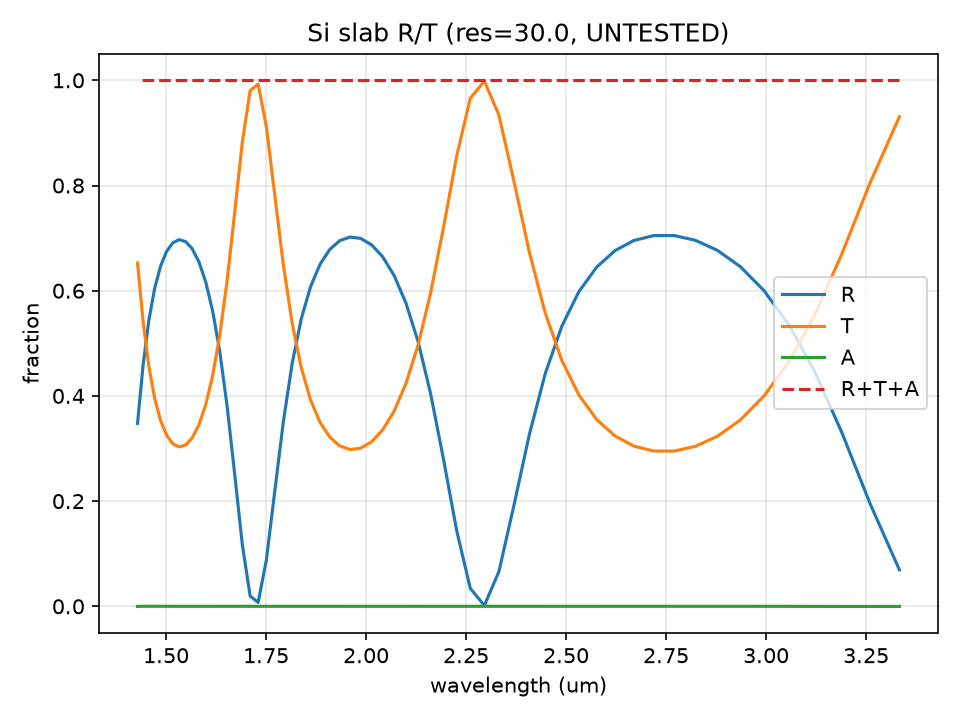

The file beside this chart, header and first rows:
# meep=1.28.0 res=30.0 cols=freq, R, T
2.999999999999999889e-01, 6.936097547232887572e-02, 9.308256374669025002e-01
3.067796610169491456e-01, 1.957977851044098994e-01, 8.044602225478209023e-01
3.135593220338983023e-01, 3.308489080356299405e-01, 6.693953337600326847e-01
3.203389830508474034e-01, 4.462657834934005141e-01, 5.539013745083266604e-01
3.271186440677965601e-01, 5.351401992839236454e-01, 4.649271828067063073e-01
3.338983050847457168e-01, 6.000990302038187174e-01, 3.998950411958605011e-01
3.406779661016948735e-01, 6.459303124946549346e-01, 3.540324936385732535e-01
3.474576271186440302e-01, 6.768499367002928091e-01, 3.231090204811605804e-01
3.542372881355931868e-01, 6.958803334549360509e-01, 3.040838756755681049e-01
3.610169491525423435e-01, 7.048910564648994681e-01, 2.950745073821977593e-01
3.677966101694915002e-01, 7.047721784682349222e-01, 2.952135557381651565e-01
3.745762711864406569e-01, 6.954910742325444151e-01, 3.044995822064164859e-01
3.813559322033898136e-01, 6.761423129915102859e-01, 3.238571394805076498e-01
3.881355932203389703e-01, 6.448100232048770142e-01, 3.551925865826455198e-01
3.949152542372881269e-01, 5.984385629723018019e-01, 4.015696665257013631e-01
4.016949152542372836e-01, 5.327646851541855133e-01, 4.672439794513827405e-01
4.084745762711864403e-01, 4.430092796977528891e-01, 5.569954430806400847e-01
4.152542372881355970e-01, 3.267163193328253556e-01, 6.732821989346405855e-01
4.220338983050847537e-01, 1.913047607757298596e-01, 8.086866847148904691e-01
4.288135593220339103e-01, 6.594181078447197697e-02, 9.340515754191465181e-01
4.355932203389830670e-01, 1.547901857029272384e-03, 9.984514726136806129e-01
4.423728813559322237e-01, 3.403834476952770360e-02, 9.659621123535051535e-01
4.491525423728813804e-01, 1.442775369050565692e-01, 8.557236855359897643e-01
4.559322033898305371e-01, 2.805588175675152174e-01, 7.194447087430047016e-01
4.627118644067796938e-01, 4.047709551134553441e-01, 5.952307841823253343e-01
4.694915254237287949e-01, 5.033582751514416032e-01, 4.966415579821344406e-01
4.762711864406779516e-01, 5.765298253240465076e-01, 4.234710052741275654e-01
4.830508474576271083e-01, 6.287344831249886967e-01, 3.712666870864568258e-01
4.898305084745762650e-01, 6.645122970486921909e-01, 3.354876653253704988e-01
4.966101694915254217e-01, 6.873236550446593096e-01, 3.126795006133341048e-01
5.033898305084745228e-01, 6.994134679379585551e-01, 3.005883858163573286e-01
5.101694915254237905e-01, 7.019747166233915037e-01, 2.980252148552116620e-01
5.169491525423728362e-01, 6.952592289012310411e-01, 3.047399675861964807e-01
5.237288135593219929e-01, 6.786025641054089785e-01, 3.213966692903222344e-01
5.305084745762711496e-01, 6.503510354232203694e-01, 3.496473611056923891e-01
5.372881355932203062e-01, 6.077201966440788361e-01, 3.922781600170238137e-01
5.440677966101694629e-01, 5.467076803610049218e-01, 4.532908966004778328e-01
5.508474576271186196e-01, 4.625369742078824231e-01, 5.374618821997506624e-01
5.576271186440677763e-01, 3.518650360854177483e-01, 6.481338596946562003e-01
5.644067796610169330e-01, 2.191729938277089118e-01, 7.808253547927412885e-01
5.711864406779660897e-01, 8.831165734231057052e-02, 9.116857100046713569e-01
5.779661016949152463e-01, 7.328278209525126985e-03, 9.926687124655105832e-01
5.847457627118644030e-01, 1.953251893389709032e-02, 9.804653390902660082e-01
5.915254237288135597e-01, 1.175276044064762215e-01, 8.824711302228058774e-01
5.983050847457627164e-01, 2.520422452232027877e-01, 7.479558850599348219e-01
6.050847457627118731e-01, 3.800870315515667008e-01, 6.199096408501663102e-01
6.118644067796610297e-01, 4.837595485586813626e-01, 5.162371899092503824e-01
6.186440677966101864e-01, 5.614115813595932369e-01, 4.385889854780414265e-01
6.254237288135593431e-01, 6.170838658626495166e-01, 3.829248362614653400e-01
6.322033898305084998e-01, 6.554211207782616455e-01, 3.445981012056955617e-01
6.389830508474576565e-01, 6.800837783787294644e-01, 3.199440042150778485e-01
6.457627118644068132e-01, 6.935064342005645699e-01, 3.065221405496899587e-01
6.525423728813559698e-01, 6.970135403515463901e-01, 3.030028716185175774e-01
6.593220338983051265e-01, 6.909467082941481708e-01, 3.090428927894828259e-01
6.661016949152542832e-01, 6.747022399829177841e-01, 3.252493443349419588e-01
6.728813559322033289e-01, 6.466628648850596406e-01, 3.532476603154028338e-01
6.796610169491525966e-01, 6.040627392853724631e-01, 3.958201776191084265e-01
6.864406779661016422e-01, 5.429292498163683645e-01, 4.569731582535873082e-01
6.932203389830509099e-01, 4.585519075447672122e-01, 5.414569942322278173e-01
6.999999999999999556e-01, 3.477273832248121699e-01, 6.524657461947711568e-01
